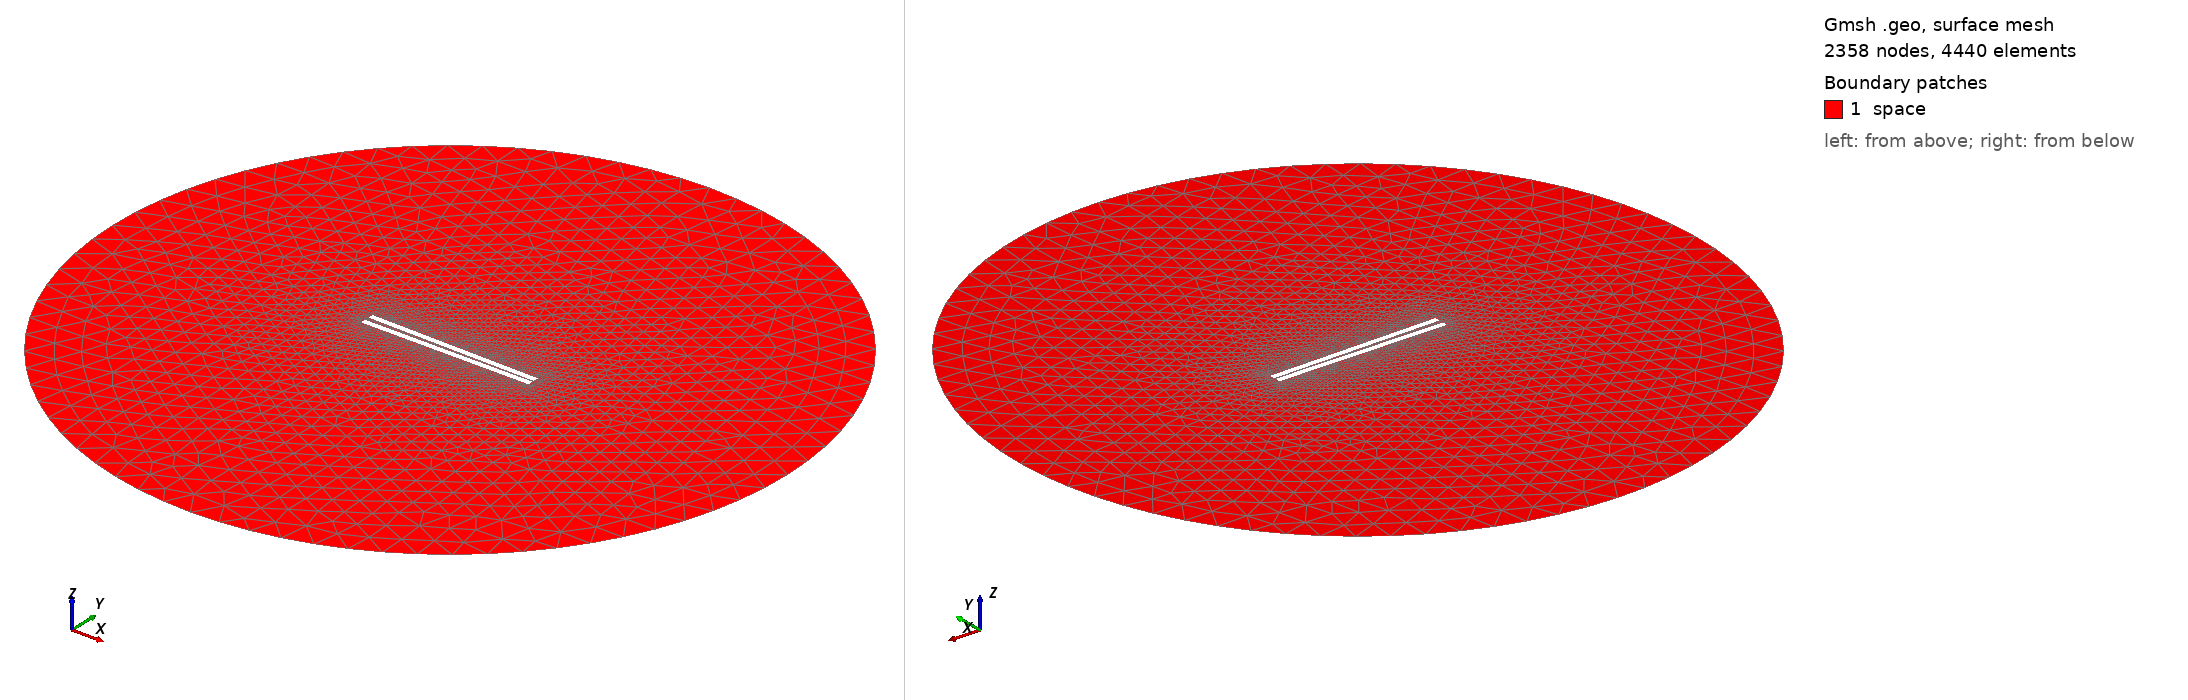

Gmsh geometry script, surface-meshed: 2358 nodes, 4440 surface elements. Boundary patches (legend numbers): 1 space. Left view from above one corner, right view from below the opposite corner. Legend entries are the model's physical surfaces. The drawing asked Gmsh for element sizes between 1% and 20% of the model's largest extent; the script's own settings can give other sizes.

=== 640.geo (drawn) ===
// Set the geometry kernel
SetFactory("OpenCASCADE");

//---------------------------------------
// Rectangles
//---------------------------------------

// Rectangle 1 (top)
Point(1) = {-49.56666666666667, 0.9166666666666666, 0, 1.0};
Point(2) = {49.56666666666667, 0.9166666666666666, 0, 1.0};
Point(3) = {49.56666666666667, 4.050000000000001, 0, 1.0};
Point(4) = {-49.56666666666667, 4.050000000000001, 0, 1.0};

Line(1) = {1, 2};
Line(2) = {2, 3};
Line(3) = {3, 4};
Line(4) = {4, 1};

Line Loop(1) = {1, 2, 3, 4};
Plane Surface(1) = {1};

Rotate { {0, 0, 1}, {0,  0.9166666666666666,  0}, -0.017 } {
  Surface{1};
}

// Rectangle 2 (bottom)
Point(5) = {-49.56666666666667, -0.9166666666666666, 0, 1.0};
Point(6) = {49.56666666666667, -0.9166666666666666, 0, 1.0};
Point(7) = {49.56666666666667, -4.050000000000001, 0, 1.0};
Point(8) = {-49.56666666666667, -4.050000000000001, 0, 1.0};

Line(5) = {5, 6};
Line(6) = {6, 7};
Line(7) = {7, 8};
Line(8) = {8, 5};

Line Loop(2) = {5, 6, 7, 8};
Plane Surface(2) = {2}; 


//---------------------------------------
// Circle
//---------------------------------------

// Define points
Point(9) = {0, 0, 0};        // Center
Point(10) = {200, 0, 0};     // Start point
Point(11) = {0, 200, 0};     // 90 degrees
Point(12) = {-200, 0, 0};    // 180 degrees
Point(13) = {0, -200, 0};    // 270 degrees

// Define circle arcs (each needs start, center, end)
Circle(9) = {10, 9, 11};
Circle(10) = {11, 9, 12};
Circle(11) = {12, 9, 13};
Circle(12) = {13, 9, 10};

// Define curve loop and surface if needed
Curve Loop(3) = {9, 10, 11, 12};
Surface(3) = {3};

// Subtract Rectangles from Circle
BooleanDifference{ Surface{3}; Delete; }{ Surface{1}; Surface{2}; Delete; }

//---------------------------------------
// Transfinite Lines and Surface
//---------------------------------------
Transfinite Line {1, 3} = 50 Using Progression 1;
Transfinite Line {2, 4} = 2 Using Progression 1;
Transfinite Line {5, 7} = 50 Using Progression 1;
Transfinite Line {6, 8} = 2 Using Progression 1;
Transfinite Line {9, 10, 11, 12} = 20 Using Progression 1;

//---------------------------------------
// Define Physical Groups
//---------------------------------------                

//--- Physical Curves
// Physical groups for boundaries
Physical Line("force_segment", 10) = {1};
Physical Line("upper_plate", 11) = {2, 3, 4};
Physical Line("lower_plate", 12) = {5, 6, 7, 8};
Physical Line("boundary", 20) = {9, 10, 11, 12};

//--- Physical Surfaces
Physical Surface("space", 30) = {3};

//---------------------------------------
// 6. Generate the Mesh
//---------------------------------------
Mesh 2;  // 2D mesh generation
